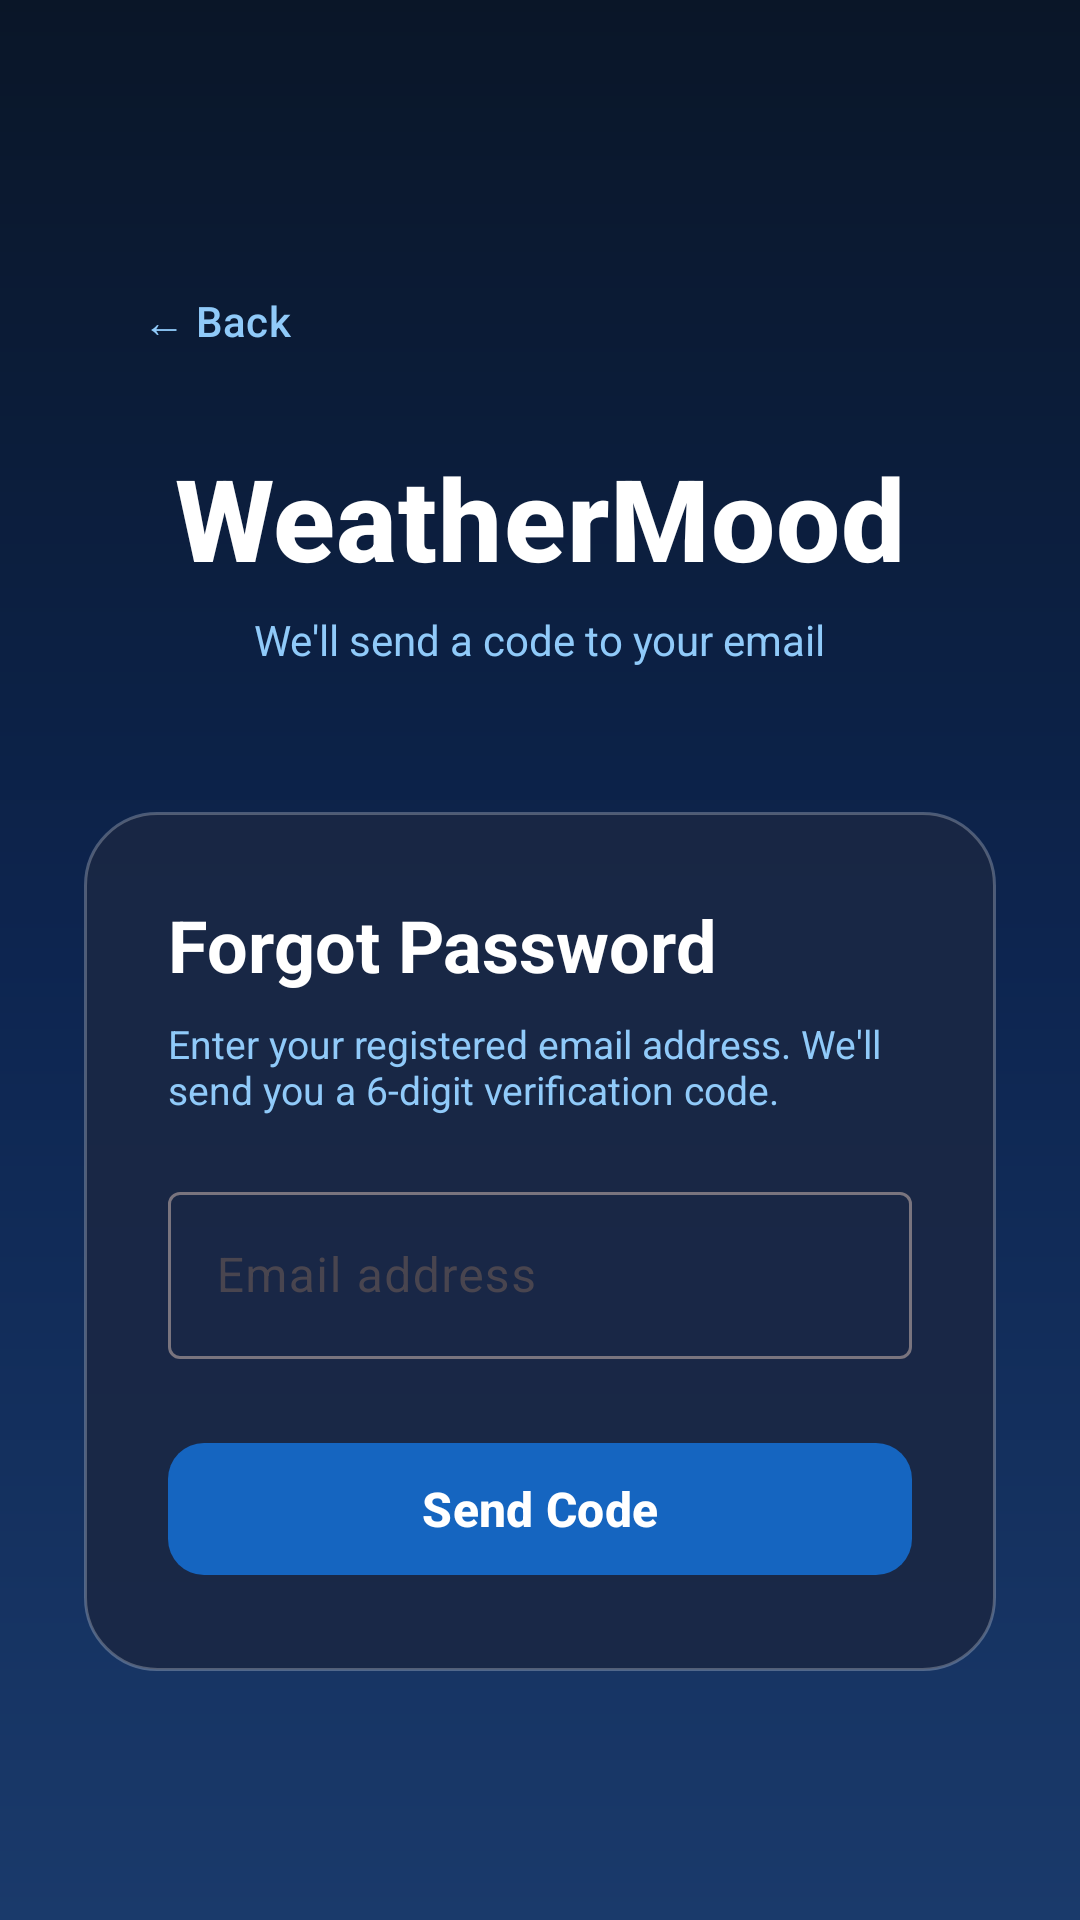

Reconstruct the res/layout file that produces this screen, plus the resources it refers to.
<!-- AndroidManifest.xml: application theme Theme.WeatherMood -->
<!-- res/layout/fragment_forgot_password.xml -->
<?xml version="1.0" encoding="utf-8"?>
<ScrollView xmlns:android="http://schemas.android.com/apk/res/android"
    xmlns:app="http://schemas.android.com/apk/res-auto"
    android:layout_width="match_parent"
    android:layout_height="match_parent"
    android:background="@drawable/bg_sky_gradient"
    android:fillViewport="true">

    <LinearLayout
        android:layout_width="match_parent"
        android:layout_height="wrap_content"
        android:gravity="center"
        android:orientation="vertical"
        android:padding="28dp"
        android:paddingTop="48dp"
        android:paddingBottom="40dp">

        <com.google.android.material.button.MaterialButton
            android:id="@+id/backButton"
            style="@style/Widget.Material3.Button.TextButton"
            android:layout_width="wrap_content"
            android:layout_height="wrap_content"
            android:layout_gravity="start"
            android:layout_marginBottom="16dp"
            android:text="← Back"
            android:textColor="@color/text_secondary_on_dark" />

        <TextView
            android:layout_width="wrap_content"
            android:layout_height="wrap_content"
            android:text="WeatherMood"
            android:textColor="@color/white"
            android:textSize="38sp"
            android:textStyle="bold"
            android:fontFamily="sans-serif-medium"
            android:letterSpacing="0.01" />

        <TextView
            android:layout_width="wrap_content"
            android:layout_height="wrap_content"
            android:layout_marginTop="6dp"
            android:layout_marginBottom="48dp"
            android:text="We'll send a code to your email"
            android:textColor="@color/text_secondary_on_dark"
            android:textSize="14sp" />

        <LinearLayout
            android:layout_width="match_parent"
            android:layout_height="wrap_content"
            android:background="@drawable/bg_auth_card"
            android:orientation="vertical"
            android:padding="28dp">

            <TextView
                android:layout_width="wrap_content"
                android:layout_height="wrap_content"
                android:layout_marginBottom="8dp"
                android:text="Forgot Password"
                android:textColor="@color/white"
                android:textSize="24sp"
                android:textStyle="bold" />

            <TextView
                android:layout_width="match_parent"
                android:layout_height="wrap_content"
                android:layout_marginBottom="20dp"
                android:text="Enter your registered email address. We'll send you a 6-digit verification code."
                android:textColor="@color/text_secondary_on_dark"
                android:textSize="13sp" />

            <com.google.android.material.textfield.TextInputLayout
                android:id="@+id/emailLayout"
                style="@style/Widget.Material3.TextInputLayout.OutlinedBox"
                android:layout_width="match_parent"
                android:layout_height="wrap_content"
                android:hint="Email address">

                <com.google.android.material.textfield.TextInputEditText
                    android:id="@+id/emailInput"
                    android:layout_width="match_parent"
                    android:layout_height="wrap_content"
                    android:inputType="textEmailAddress"
                    android:imeOptions="actionDone" />
            </com.google.android.material.textfield.TextInputLayout>

            <TextView
                android:id="@+id/errorText"
                android:layout_width="match_parent"
                android:layout_height="wrap_content"
                android:layout_marginTop="10dp"
                android:textColor="@color/error_red"
                android:textSize="13sp"
                android:visibility="gone" />

            <com.google.android.material.button.MaterialButton
                android:id="@+id/sendCodeButton"
                android:layout_width="match_parent"
                android:layout_height="52dp"
                android:layout_marginTop="24dp"
                android:text="Send Code"
                android:textSize="16sp"
                android:textStyle="bold"
                app:cornerRadius="12dp" />

        </LinearLayout>
    </LinearLayout>
</ScrollView>
<!-- resources referenced by this layout -->
<resources>
  <color name="error_red">#CF6679</color>
  <color name="text_secondary_on_dark">#90CAF9</color>
  <color name="white">#FFFFFFFF</color>
  <!-- drawable bg_auth_card (drawable) -->
  <?xml version="1.0" encoding="utf-8"?>
  <shape xmlns:android="http://schemas.android.com/apk/res/android"
      android:shape="rectangle">
      <solid android:color="#E61A2744" />
      <corners android:radius="24dp" />
      <stroke
          android:width="1dp"
          android:color="#40FFFFFF" />
  </shape>
  <!-- drawable bg_sky_gradient (drawable) -->
  <?xml version="1.0" encoding="utf-8"?>
  <shape xmlns:android="http://schemas.android.com/apk/res/android">
      <gradient
          android:angle="270"
          android:startColor="#0A1628"
          android:centerColor="#0D2550"
          android:endColor="#1A3A6B"
          android:type="linear" />
  </shape>
  <style name="Theme.WeatherMood" parent="Base.Theme.WeatherMood" />
  <style name="Base.Theme.WeatherMood" parent="Theme.Material3.DayNight.NoActionBar">
          <item name="colorPrimary">@color/blue_700</item>
          <item name="colorOnPrimary">@color/white</item>
          <item name="colorSecondary">@color/amber_600</item>
          <item name="colorOnSecondary">@color/black</item>
          <item name="colorError">@color/error_red</item>
          <item name="colorSurface">@color/card_surface</item>
          <item name="colorOnSurface">@color/cloud_white</item>
          <item name="android:colorBackground">@color/sky_deep</item>
          <item name="colorOnBackground">@color/cloud_white</item>
          <item name="android:windowBackground">@color/sky_deep</item>
          <item name="android:statusBarColor" tools:targetApi="21">@color/sky_deep</item>
          <item name="android:navigationBarColor">@color/sky_deep</item>
      </style>
  <color name="blue_700">#1565C0</color>
  <color name="amber_600">#FFD600</color>
  <color name="black">#FF000000</color>
  <color name="card_surface">#1A2744</color>
  <color name="cloud_white">#E8F4FD</color>
  <color name="sky_deep">#0A1628</color>
</resources>
